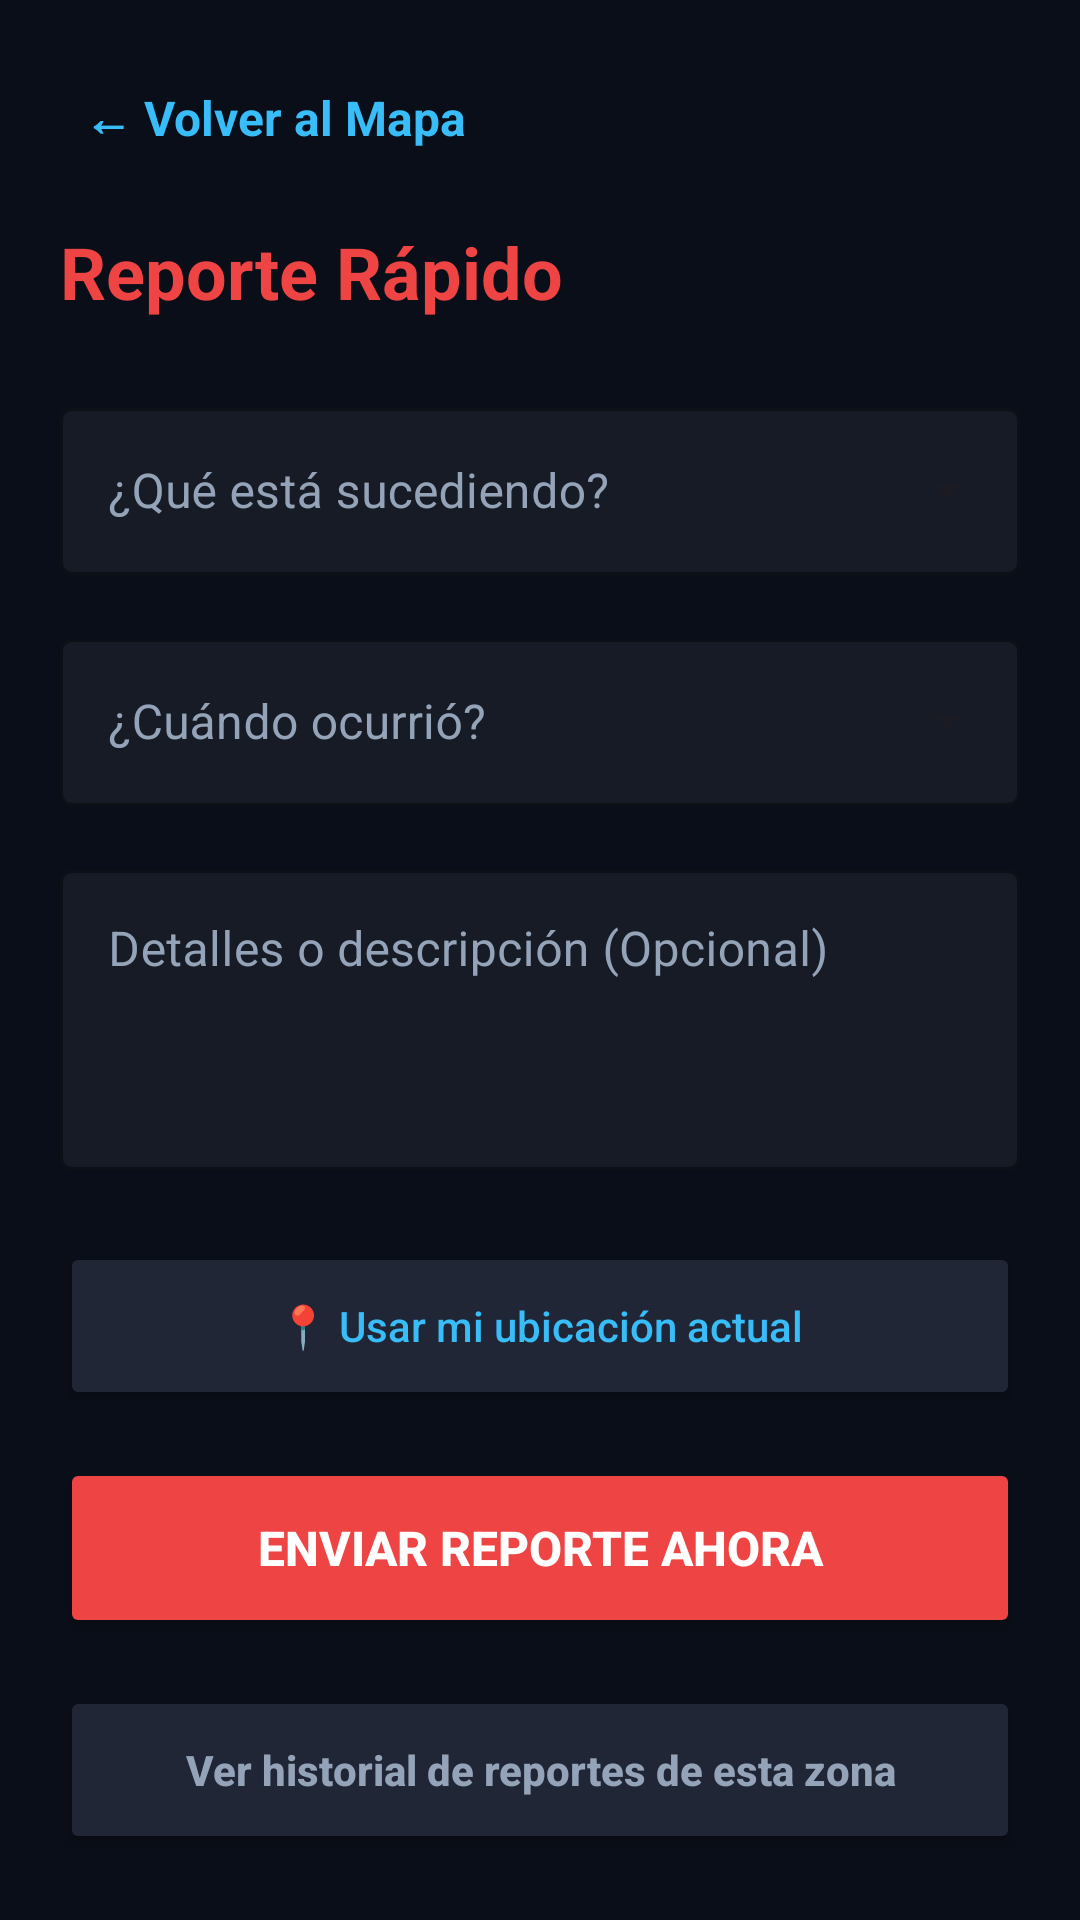

Write the Android layout XML for this screen, with the resource values it uses.
<!-- AndroidManifest.xml: application theme Theme.SafeZone -->
<!-- res/layout/activity_report.xml -->
<?xml version="1.0" encoding="utf-8"?>
<ScrollView xmlns:android="http://schemas.android.com/apk/res/android"
    xmlns:app="http://schemas.android.com/apk/res-auto"
    android:layout_width="match_parent"
    android:layout_height="match_parent"
    android:background="#0A0E18"
    android:padding="20dp">

    <LinearLayout
        android:layout_width="match_parent"
        android:layout_height="wrap_content"
        android:orientation="vertical">

        
        <TextView
            android:id="@+id/btnVolverReporte"
            android:layout_width="wrap_content"
            android:layout_height="wrap_content"
            android:text="← Volver al Mapa"
            android:textColor="#38BDF8"
            android:textSize="16sp"
            android:textStyle="bold"
            android:layout_marginBottom="16dp"
            android:padding="8dp"/>

        <TextView
            android:layout_width="wrap_content"
            android:layout_height="wrap_content"
            android:text="Reporte Rápido"
            android:textColor="#EF4444"
            android:textSize="24sp"
            android:textStyle="bold"
            android:layout_marginBottom="24dp"/>

        
        <com.google.android.material.textfield.TextInputLayout
            style="@style/Widget.MaterialComponents.TextInputLayout.OutlinedBox.ExposedDropdownMenu"
            android:layout_width="match_parent"
            android:layout_height="wrap_content"
            android:hint="¿Qué está sucediendo?"
            app:hintTextColor="#94A3B8"
            android:textColorHint="#94A3B8"
            app:boxBackgroundColor="#171B26"
            app:boxStrokeColor="#38BDF8"
            android:layout_marginBottom="16dp">

            <AutoCompleteTextView
                android:id="@+id/dropTipoCrimen"
                android:layout_width="match_parent"
                android:layout_height="wrap_content"
                android:inputType="none"
                android:textColor="#FFFFFF" />
        </com.google.android.material.textfield.TextInputLayout>

        
        <com.google.android.material.textfield.TextInputLayout
            style="@style/Widget.MaterialComponents.TextInputLayout.OutlinedBox.ExposedDropdownMenu"
            android:layout_width="match_parent"
            android:layout_height="wrap_content"
            android:hint="¿Cuándo ocurrió?"
            app:hintTextColor="#94A3B8"
            android:textColorHint="#94A3B8"
            app:boxBackgroundColor="#171B26"
            app:boxStrokeColor="#38BDF8"
            android:layout_marginBottom="16dp">

            <AutoCompleteTextView
                android:id="@+id/dropHorario"
                android:layout_width="match_parent"
                android:layout_height="wrap_content"
                android:inputType="none"
                android:textColor="#FFFFFF" />
        </com.google.android.material.textfield.TextInputLayout>

        
        <com.google.android.material.textfield.TextInputLayout
            style="@style/Widget.MaterialComponents.TextInputLayout.OutlinedBox"
            android:layout_width="match_parent"
            android:layout_height="wrap_content"
            android:hint="Detalles o descripción (Opcional)"
            app:hintTextColor="#94A3B8"
            android:textColorHint="#94A3B8"
            app:boxBackgroundColor="#171B26"
            app:boxStrokeColor="#38BDF8"
            android:layout_marginBottom="24dp">

            <com.google.android.material.textfield.TextInputEditText
                android:id="@+id/etDescripcion"
                android:layout_width="match_parent"
                android:layout_height="100dp"
                android:gravity="top|start"
                android:inputType="textMultiLine"
                android:textColor="#FFFFFF" />
        </com.google.android.material.textfield.TextInputLayout>

        
        <Button
            android:id="@+id/btnUsarMiUbicacion"
            android:layout_width="match_parent"
            android:layout_height="56dp"
            android:backgroundTint="#202636"
            android:text="📍 Usar mi ubicación actual"
            android:textColor="#38BDF8"
            android:textAllCaps="false"
            android:layout_marginBottom="16dp"/>

        
        <Button
            android:id="@+id/btnEnviarReporte"
            android:layout_width="match_parent"
            android:layout_height="60dp"
            android:backgroundTint="#EF4444"
            android:text="ENVIAR REPORTE AHORA"
            android:textColor="#FFFFFF"
            android:textStyle="bold"
            android:textSize="16sp"/>

        
        <Button
            android:id="@+id/btnVerHistorial"
            android:layout_width="match_parent"
            android:layout_height="56dp"
            android:layout_marginTop="16dp"
            android:layout_marginBottom="16dp"
            android:backgroundTint="#202636"
            android:text="Ver historial de reportes de esta zona"
            android:textAllCaps="false"
            android:textColor="#94A3B8"
            android:textStyle="bold"
            app:cornerRadius="12dp" />

    </LinearLayout>
</ScrollView>
<!-- resources referenced by this layout -->
<resources>
  <style name="Theme.SafeZone" parent="Base.Theme.SafeZone" />
  <style name="Base.Theme.SafeZone" parent="Theme.Material3.DayNight.NoActionBar">
          
          
      </style>
</resources>
